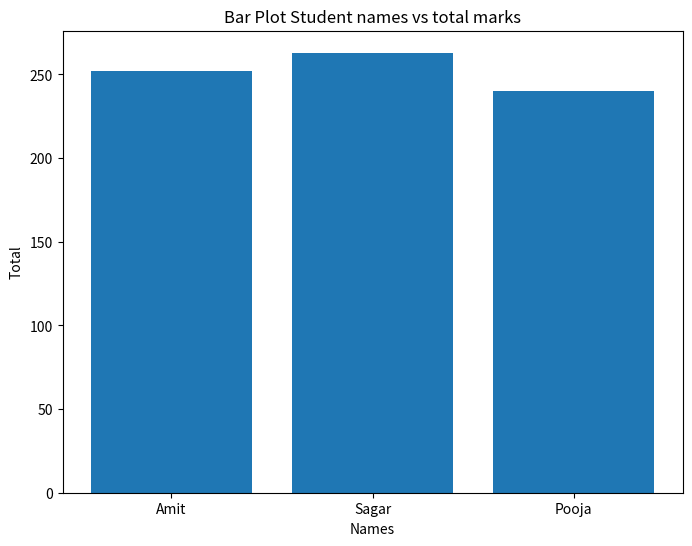

Reproduce this figure in Python.
import pandas as pd
import matplotlib.pyplot as plt

def main():
   
    data = pd.DataFrame({
        'Name' : ['Amit', 'Sagar', 'Pooja'],
        'Math' : [85,90,78],
        'Science' : [92,88,80],
        'English' : [75,85,82],
    })

    Line = "-"*85

    data['Total'] = data[['Math', 'Science', 'English']].sum(axis=1)

    print(Line)
    print(data)
    print(Line)

    x = data['Name']
    y = data['Total']

    plt.figure(figsize= (8,6))
    plt.bar(x, y)
    plt.xlabel("Names")
    plt.ylabel("Total")
    plt.title("Bar Plot Student names vs total marks")
    plt.show()
    
if __name__ == "__main__":
    main()